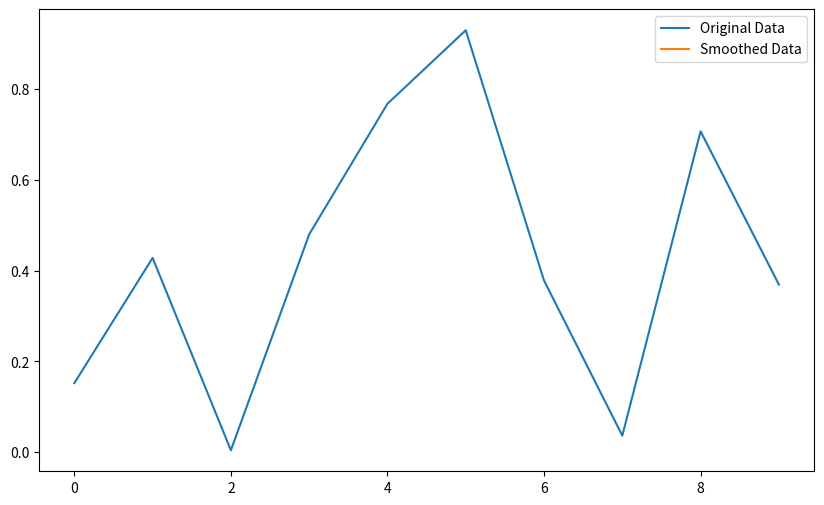

The script that saved this image:
import numpy as np
import matplotlib.pyplot as plt
# Example time series data
time_series_data = np.random.rand(10) # Replace this with your actual data
# Choose a window size
window_size = 10 # Adjust based on your data
# Calculate the moving average
window = np.ones(window_size)/window_size
smoothed_data = np.convolve(time_series_data, window, 'valid')
# Plot the original and smoothed data
plt.figure(figsize=(10, 6))
plt.plot(time_series_data, label='Original Data')
plt.plot(smoothed_data, label='Smoothed Data')
plt.legend()
plt.show()

